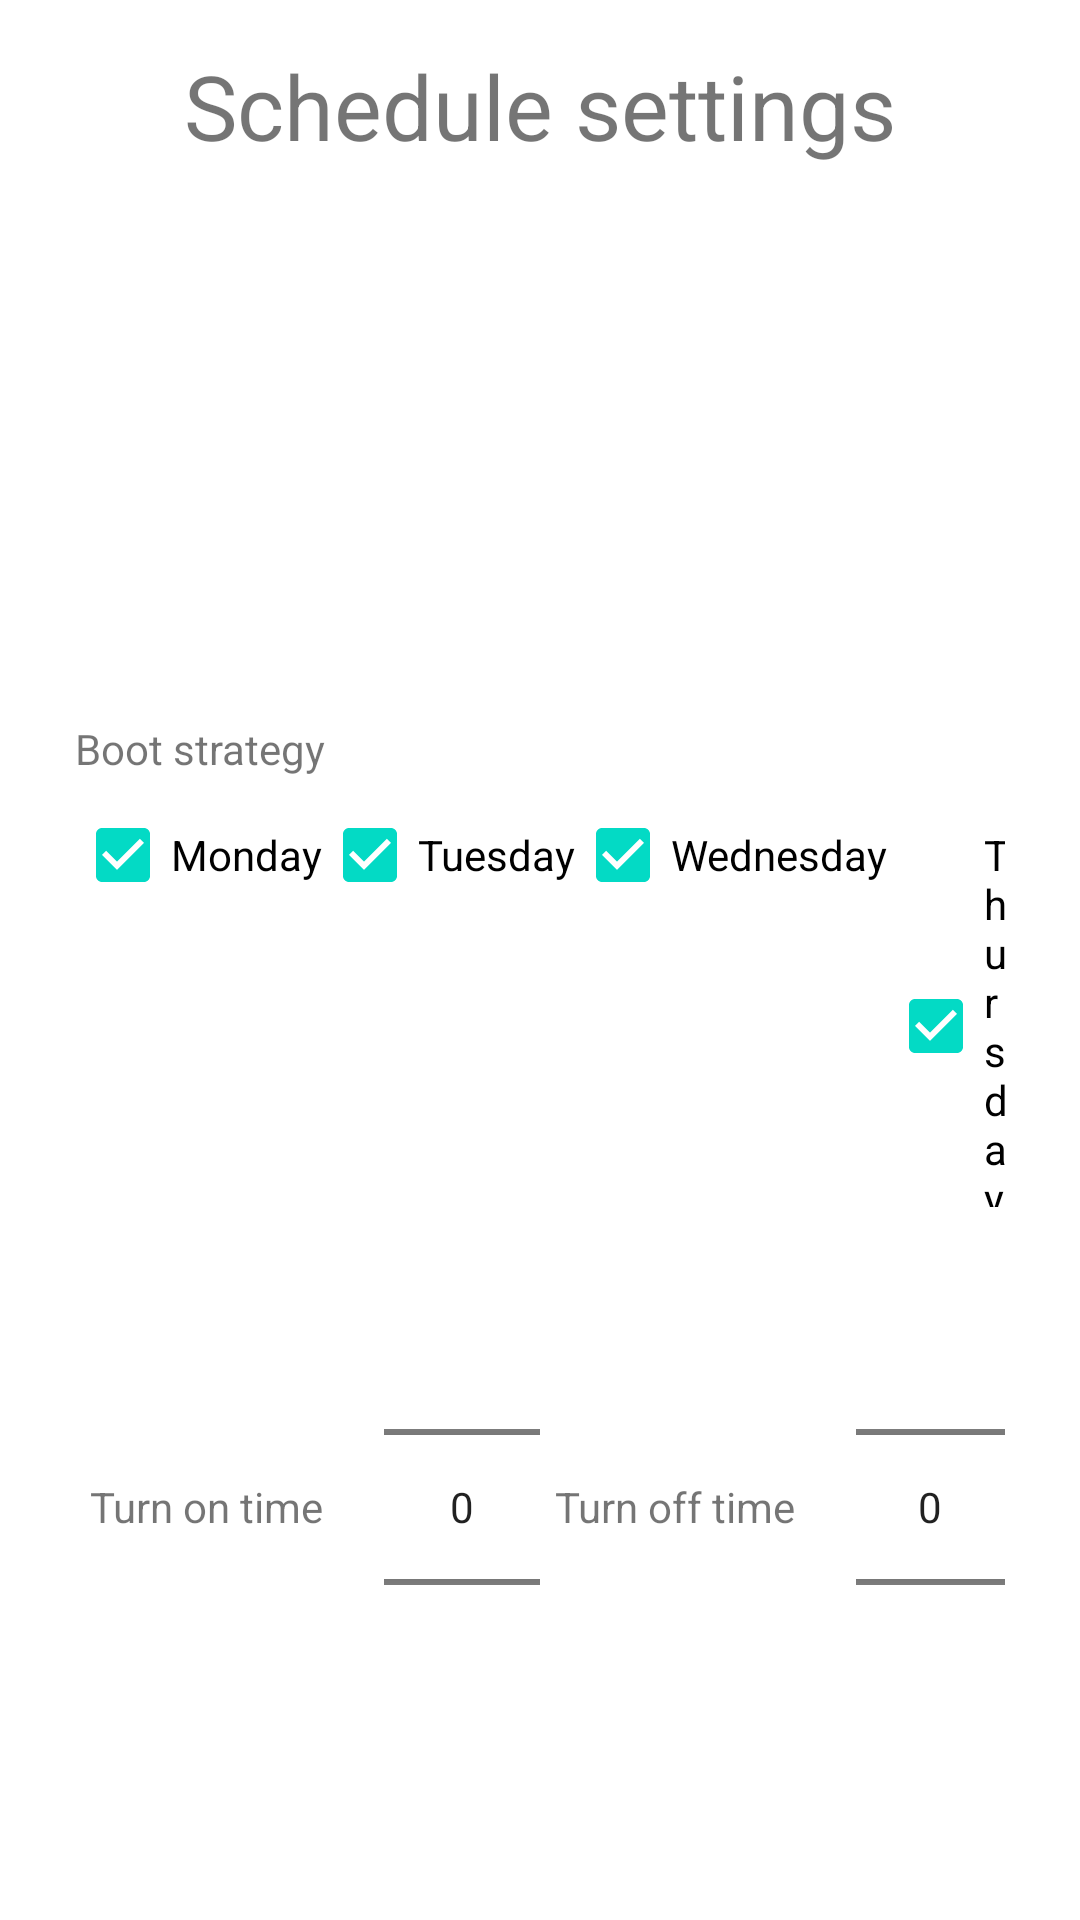

Reconstruct the res/layout file that produces this screen, plus the resources it refers to.
<!-- AndroidManifest.xml: application theme AppTheme -->
<!-- res/layout/activity_power_on_off.xml -->
<?xml version="1.0" encoding="utf-8"?>
<LinearLayout xmlns:android="http://schemas.android.com/apk/res/android"
    xmlns:app="http://schemas.android.com/apk/res-auto"
    xmlns:tools="http://schemas.android.com/tools"
    android:layout_width="match_parent"
    android:layout_height="match_parent"
    android:orientation="vertical"
    android:background="@color/white"
    android:padding="15dp"
    tools:context=".activity.PowerOnOffActivity">

    <RelativeLayout
        android:layout_width="match_parent"
        android:layout_height="wrap_content">

        <TextView
            android:layout_centerInParent="true"
            android:text="@string/act_power_title"
            android:textSize="30dp"
            android:layout_width="wrap_content"
            android:layout_height="wrap_content"/>
        <ImageView
            android:id="@+id/iv_back_power"
            android:layout_marginRight="20dp"
            android:layout_alignParentRight="true"
            android:src="@mipmap/back"
            android:layout_width="wrap_content"
            android:layout_height="wrap_content"/>
    </RelativeLayout>

    <LinearLayout
        android:layout_marginTop="20dp"
        android:padding="20dp"
        android:orientation="vertical"
        android:background="@drawable/shape_bg_btnrepicture"
        android:layout_width="match_parent"
        android:layout_height="wrap_content">
        <TextView
            android:textSize="24dp"
            android:id="@+id/tv_on_params"
            android:layout_width="wrap_content"
            android:layout_height="wrap_content"/>
        <TextView
            android:textSize="24dp"
            android:layout_marginTop="30dp"
            android:id="@+id/tv_off_params"
            android:layout_width="wrap_content"
            android:layout_height="wrap_content"/>
    </LinearLayout>

    <LinearLayout
        android:layout_marginTop="20dp"
        android:padding="10dp"
        android:orientation="vertical"
        android:background="@drawable/shape_bg_btnrepicture"
        android:layout_width="match_parent"
        android:layout_height="wrap_content">
        <TextView
            android:text="@string/act_power_power_on_strategy"
            android:layout_width="wrap_content"
            android:layout_height="wrap_content"/>

        <LinearLayout
            android:layout_marginTop="10dp"
            android:orientation="horizontal"
            android:layout_width="match_parent"
            android:layout_height="wrap_content">
            <CheckBox
                android:id="@+id/cb_on_1"
                android:text="@string/act_power_monday"
                android:layout_width="wrap_content"
                android:layout_height="wrap_content"
                android:tag="1"
                android:checked="true"/>
            <CheckBox
                android:id="@+id/cb_on_2"
                android:text="@string/act_power_tuesday"
                android:layout_width="wrap_content"
                android:layout_height="wrap_content"
                android:tag="2"
                android:checked="true"/>
            <CheckBox
                android:id="@+id/cb_on_3"
                android:text="@string/act_power_wednesday"
                android:layout_width="wrap_content"
                android:layout_height="wrap_content"
                android:tag="3"
                android:checked="true"/>
            <CheckBox
                android:id="@+id/cb_on_4"
                android:text="@string/act_power_thursday"
                android:layout_width="wrap_content"
                android:layout_height="wrap_content"
                android:tag="4"
                android:checked="true"/>
            <CheckBox
                android:id="@+id/cb_on_5"
                android:text="@string/act_power_friday"
                android:layout_width="wrap_content"
                android:layout_height="wrap_content"
                android:tag="5"
                android:checked="true"/>
            <CheckBox
                android:id="@+id/cb_on_6"
                android:text="@string/act_power_saturday"
                android:layout_width="wrap_content"
                android:layout_height="wrap_content"
                android:tag="6"
                android:checked="true"/>
            <CheckBox
                android:id="@+id/cb_on_7"
                android:text="@string/act_power_sunday"
                android:layout_width="wrap_content"
                android:layout_height="wrap_content"
                android:tag="7"
                android:checked="true"/>

            <CheckBox
                android:id="@+id/cb_on_all"
                android:text="@string/act_power_all_select"
                android:layout_width="wrap_content"
                android:layout_height="wrap_content"
                android:layout_marginLeft="20dp"
                android:checked="true"/>
        </LinearLayout>

        <LinearLayout
            android:orientation="horizontal"
            android:layout_width="match_parent"
            android:layout_height="wrap_content">

            <LinearLayout
                android:layout_weight="1"
                android:gravity="center_vertical"
                android:layout_marginLeft="5dp"
                android:layout_marginTop="10dp"
                android:orientation="horizontal"
                android:layout_width="0dp"
                android:layout_height="wrap_content">

                <TextView
                    android:text="@string/act_power_turn_on_time"
                    android:layout_width="wrap_content"
                    android:layout_height="wrap_content"/>

                <NumberPicker
                    android:id="@+id/number_power_on_h_smt"
                    android:layout_width="wrap_content"
                    android:layout_height="wrap_content"
                    android:layout_marginLeft="20dp"/>

                <TextView
                    android:layout_marginLeft="5dp"
                    android:layout_marginRight="5dp"
                    android:textSize="30dp"
                    android:gravity="center"
                    android:text=":"
                    android:layout_width="wrap_content"
                    android:layout_height="wrap_content"/>
                <NumberPicker
                    android:id="@+id/number_power_on_m_smt"
                    android:layout_width="wrap_content"
                    android:layout_height="wrap_content"/>

            </LinearLayout>

            <LinearLayout
                android:layout_weight="1"
                android:gravity="center_vertical"
                android:layout_marginLeft="5dp"
                android:layout_marginTop="10dp"
                android:orientation="horizontal"
                android:layout_width="0dp"
                android:layout_height="wrap_content">

                <TextView
                    android:text="@string/act_power_turn_off_time"
                    android:layout_width="wrap_content"
                    android:layout_height="wrap_content"/>

                <NumberPicker
                    android:id="@+id/number_power_off_h_smt"
                    android:layout_width="wrap_content"
                    android:layout_height="wrap_content"
                    android:layout_marginLeft="20dp"/>
                <TextView
                    android:layout_marginLeft="5dp"
                    android:layout_marginRight="5dp"
                    android:textSize="30dp"
                    android:gravity="center"
                    android:text=":"
                    android:layout_width="wrap_content"
                    android:layout_height="wrap_content"/>
                <NumberPicker
                    android:id="@+id/number_power_off_m_smt"
                    android:layout_width="wrap_content"
                    android:layout_height="wrap_content"/>
            </LinearLayout>
        </LinearLayout>
    </LinearLayout>

    <Button
        android:layout_centerHorizontal="true"
        android:layout_alignParentBottom="true"
        android:background="@drawable/shape_bg_btnsync"
        android:layout_marginTop="20dp"
        android:id="@+id/btn_save"
        android:layout_width="match_parent"
        android:textSize="22dp"
        android:layout_height="wrap_content"
        android:layout_marginLeft="30dp"
        android:layout_marginRight="30dp"
        android:text="@string/act_power_save"
        android:onClick="savePower"/>
</LinearLayout>
<!-- resources referenced by this layout -->
<resources>
  <string name="act_power_all_select">All</string>
  <string name="act_power_friday">Friday</string>
  <string name="act_power_monday">Monday</string>
  <string name="act_power_power_on_strategy">Boot strategy</string>
  <string name="act_power_saturday">Saturday</string>
  <string name="act_power_save">Save</string>
  <string name="act_power_sunday">Sunday</string>
  <string name="act_power_thursday">Thursday</string>
  <string name="act_power_title">Schedule settings</string>
  <string name="act_power_tuesday">Tuesday</string>
  <string name="act_power_turn_off_time">Turn off time</string>
  <string name="act_power_turn_on_time">Turn on time</string>
  <string name="act_power_wednesday">Wednesday</string>
  <style name="AppTheme" parent="Theme.AppCompat.Light.NoActionBar">
          
          <item name="android:windowBackground">@mipmap/splsh_bg</item>
          <item name="colorPrimary">@color/colorPrimary</item>
          <item name="colorPrimaryDark">@color/colorPrimaryDark</item>
          <item name="colorAccent">@color/colorAccent</item>
          <item name="android:windowIsTranslucent">true</item>
          <item name="android:windowNoTitle">true</item>
      </style>
  <!-- not gathered from this repository: default colours our renderer supplied (Android Studio template values) -->
  <color name="white">#FFFFFFFF</color>
  <color name="colorPrimary">#FF6200EE</color>
  <color name="colorPrimaryDark">#FF3700B3</color>
  <color name="colorAccent">#FF03DAC5</color>
</resources>
